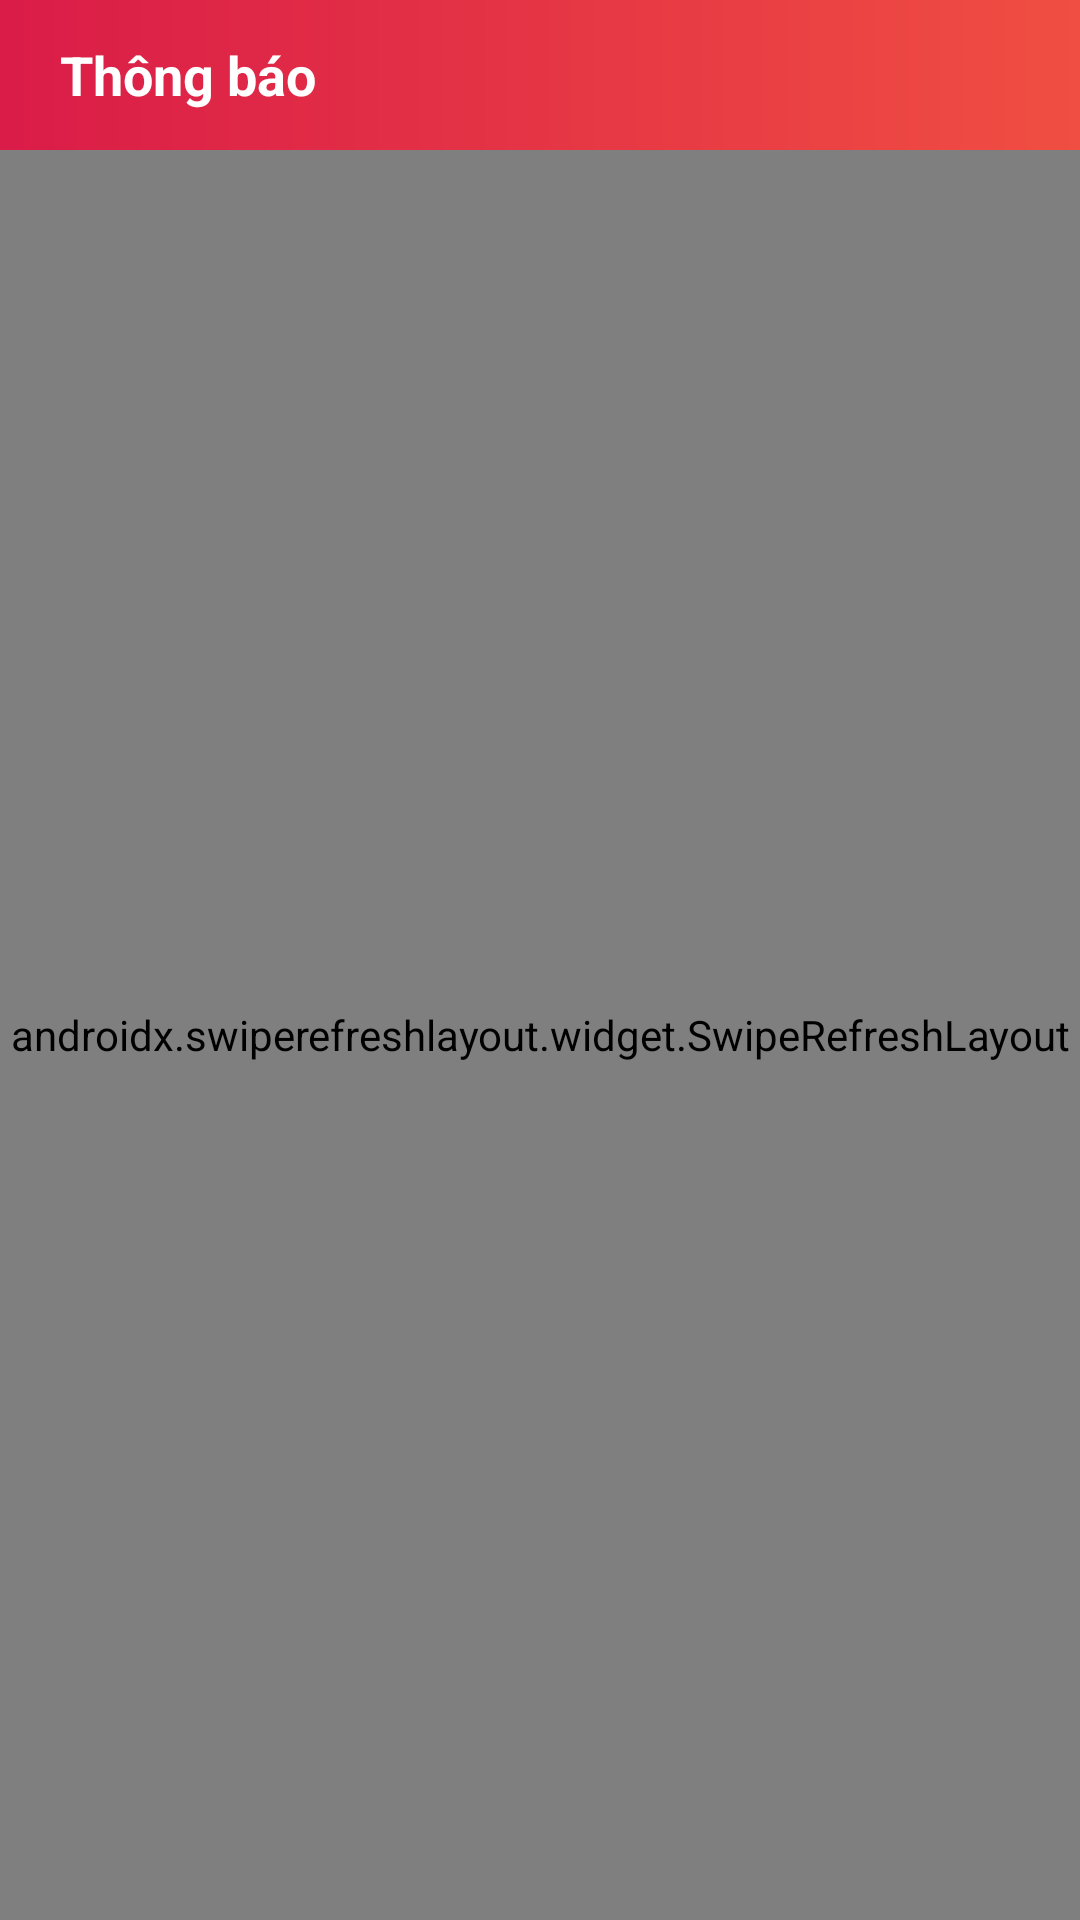

Layout XML and referenced resources for this Android screen:
<!-- AndroidManifest.xml: application theme AppTheme -->
<!-- res/layout/fragment_notice.xml -->
<?xml version="1.0" encoding="utf-8"?>
<androidx.constraintlayout.widget.ConstraintLayout
    xmlns:android="http://schemas.android.com/apk/res/android"
    xmlns:app="http://schemas.android.com/apk/res-auto"
    xmlns:tools="http://schemas.android.com/tools"
    android:layout_width="match_parent"
    android:layout_height="match_parent"
    android:background="@color/colorBackground"
    tools:context=".Fragment.SearchFragment">

    
    <TextView
        android:id="@+id/title"
        android:layout_width="match_parent"
        android:layout_height="50dp"
        android:background="@drawable/header_custom"
        android:gravity="center_vertical"
        android:paddingLeft="20dp"
        android:text="Thông báo"
        android:textColor="#fff"
        android:textSize="18sp"
        android:textStyle="bold"
        app:layout_constraintEnd_toEndOf="parent"
        app:layout_constraintStart_toStartOf="parent"
        app:layout_constraintTop_toTopOf="parent" />

    <androidx.swiperefreshlayout.widget.SwipeRefreshLayout
        android:id="@+id/swipeToRefresh"
        android:layout_width="match_parent"
        android:layout_height="0dp"
        app:layout_constraintBottom_toBottomOf="parent"
        app:layout_constraintEnd_toEndOf="parent"
        app:layout_constraintStart_toStartOf="parent"
        app:layout_constraintTop_toBottomOf="@+id/title">
        <ListView
            android:id="@+id/listView"
            android:layout_width="match_parent"
            android:layout_height="match_parent" />
    </androidx.swiperefreshlayout.widget.SwipeRefreshLayout>


</androidx.constraintlayout.widget.ConstraintLayout>
<!-- resources referenced by this layout -->
<resources>
  <color name="colorBackground">#C9F1E8EB</color>
  <!-- drawable header_custom (drawable) -->
  <?xml version="1.0" encoding="utf-8"?>
  <shape android:shape="rectangle"
      xmlns:android="http://schemas.android.com/apk/res/android">
  
      <gradient android:startColor="@color/colorMain"
          android:endColor="@color/orange"/>
  </shape>
  <style name="AppTheme" parent="Theme.AppCompat.Light.NoActionBar">
          
          <item name="colorPrimary">@color/colorPrimary</item>
          <item name="colorPrimaryDark">@color/colorPrimaryDark</item>
          <item name="colorAccent">@color/colorAccent</item>
      </style>
  <color name="colorMain">#DA1C48</color>
  <color name="orange">#F04E42</color>
  <color name="colorPrimary">#008577</color>
  <color name="colorPrimaryDark">#00574B</color>
  <color name="colorAccent">#1A1A12</color>
</resources>
